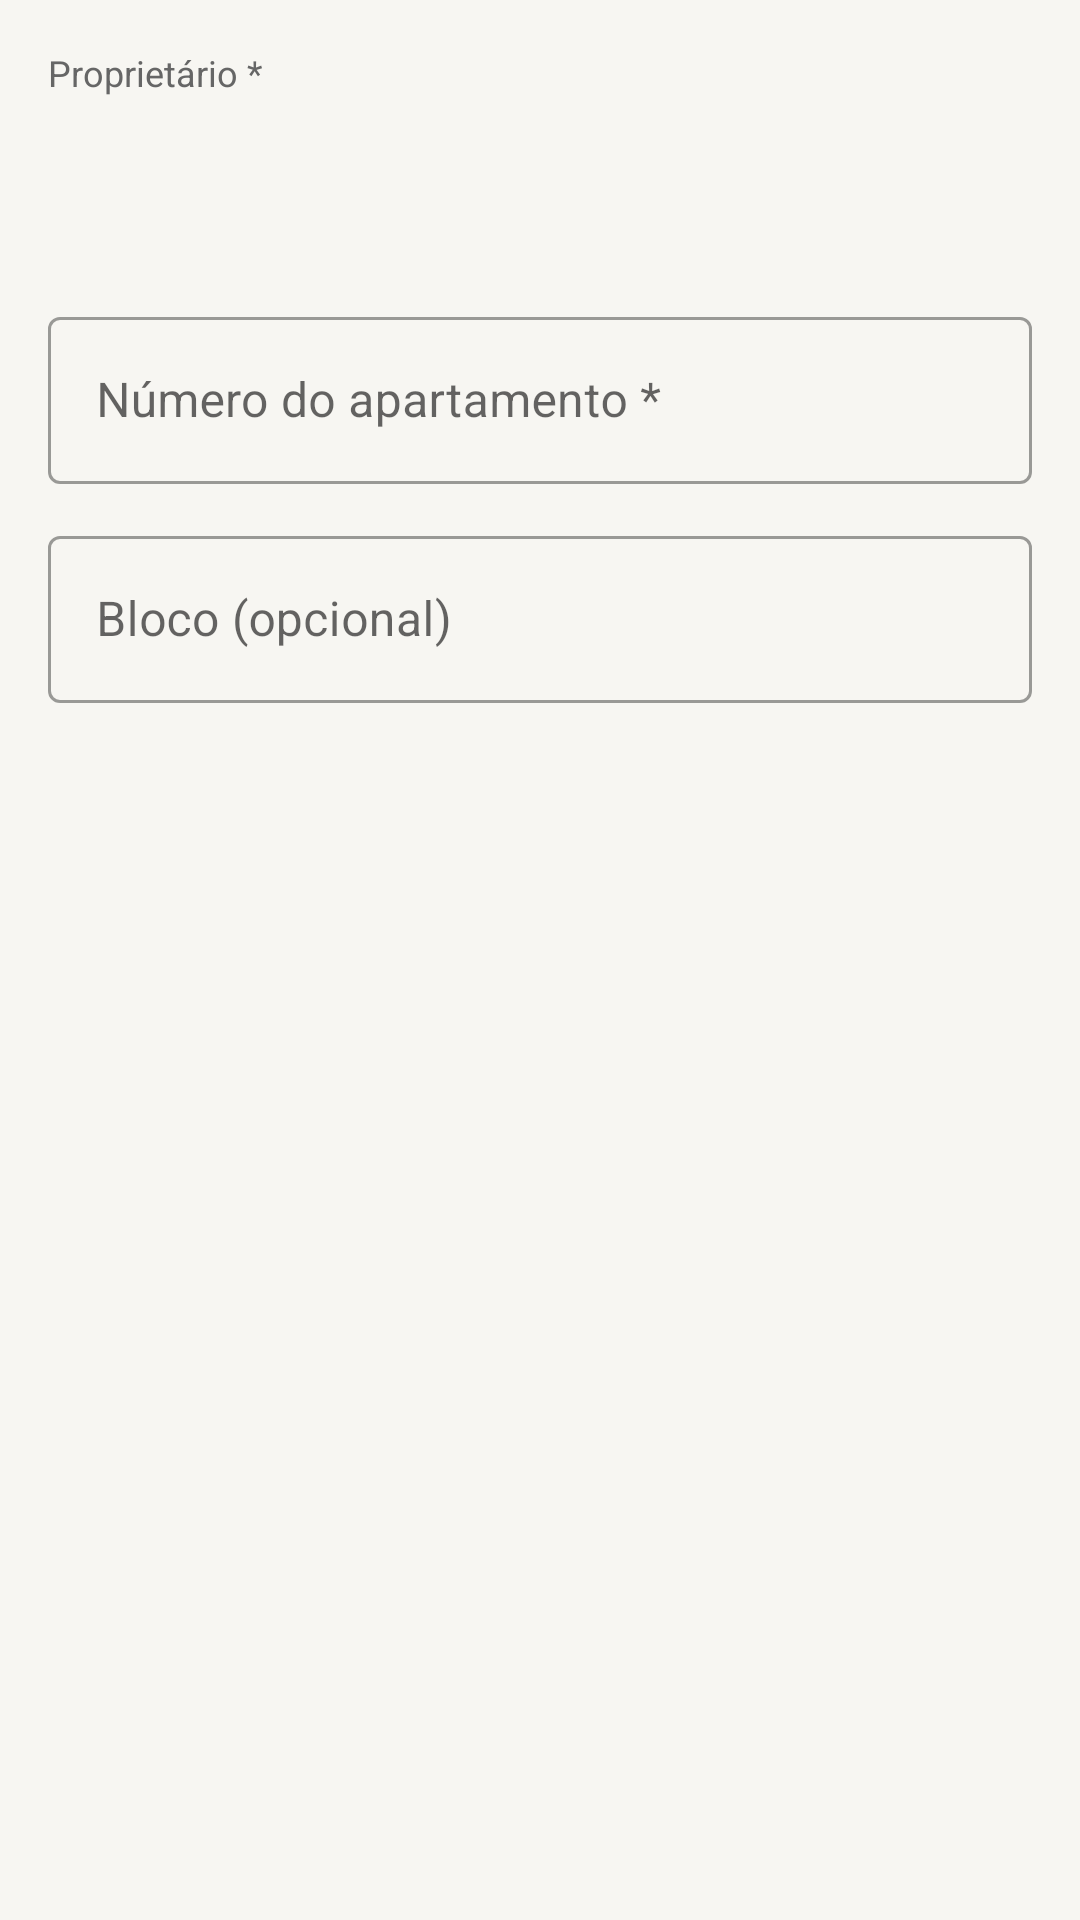

Write the Android layout XML for this screen, with the resource values it uses.
<!-- AndroidManifest.xml: application theme Theme.EcoRead -->
<!-- res/layout/dialog_apartamento_global.xml -->
<?xml version="1.0" encoding="utf-8"?>
<LinearLayout xmlns:android="http://schemas.android.com/apk/res/android"
    android:layout_width="match_parent"
    android:layout_height="wrap_content"
    android:orientation="vertical"
    android:padding="16dp">

    <TextView
        android:layout_width="wrap_content"
        android:layout_height="wrap_content"
        android:text="Proprietário *"
        android:textSize="12sp"
        android:textColor="#666666"
        android:layout_marginBottom="4dp" />

    <Spinner
        android:id="@+id/spinnerProprietario"
        android:layout_width="match_parent"
        android:layout_height="48dp"
        android:background="@drawable/bg_input"
        android:layout_marginBottom="16dp"
        android:paddingStart="8dp"
        android:paddingEnd="8dp" />

    <com.google.android.material.textfield.TextInputLayout
        android:layout_width="match_parent"
        android:layout_height="wrap_content"
        android:layout_marginBottom="12dp"
        android:hint="Número do apartamento *"
        style="@style/Widget.MaterialComponents.TextInputLayout.OutlinedBox">
        <com.google.android.material.textfield.TextInputEditText
            android:id="@+id/etNumero"
            android:layout_width="match_parent"
            android:layout_height="wrap_content"
            android:inputType="text"
            android:imeOptions="actionNext" />
    </com.google.android.material.textfield.TextInputLayout>

    <com.google.android.material.textfield.TextInputLayout
        android:layout_width="match_parent"
        android:layout_height="wrap_content"
        android:hint="Bloco (opcional)"
        style="@style/Widget.MaterialComponents.TextInputLayout.OutlinedBox">
        <com.google.android.material.textfield.TextInputEditText
            android:id="@+id/etBloco"
            android:layout_width="match_parent"
            android:layout_height="wrap_content"
            android:inputType="text"
            android:imeOptions="actionDone" />
    </com.google.android.material.textfield.TextInputLayout>

</LinearLayout>
<!-- resources referenced by this layout -->
<resources>
  <style name="Theme.EcoRead" parent="Theme.MaterialComponents.DayNight.NoActionBar">
          <item name="colorPrimary">@color/primaryDark</item>
          <item name="colorPrimaryVariant">@color/primaryMid</item>
          <item name="colorOnPrimary">@android:color/white</item>
          <item name="colorSecondary">@color/accent</item>
          <item name="colorOnSecondary">@android:color/white</item>
          <item name="android:colorBackground">@color/background</item>
          <item name="android:statusBarColor">@color/statusBar</item>
          <item name="android:windowLightStatusBar">false</item>
      </style>
  <color name="primaryDark">#1A2332</color>
  <color name="primaryMid">#2C3E50</color>
  <color name="accent">#4F46E5</color>
  <color name="background">#F7F6F2</color>
  <color name="statusBar">#1A2332</color>
</resources>
